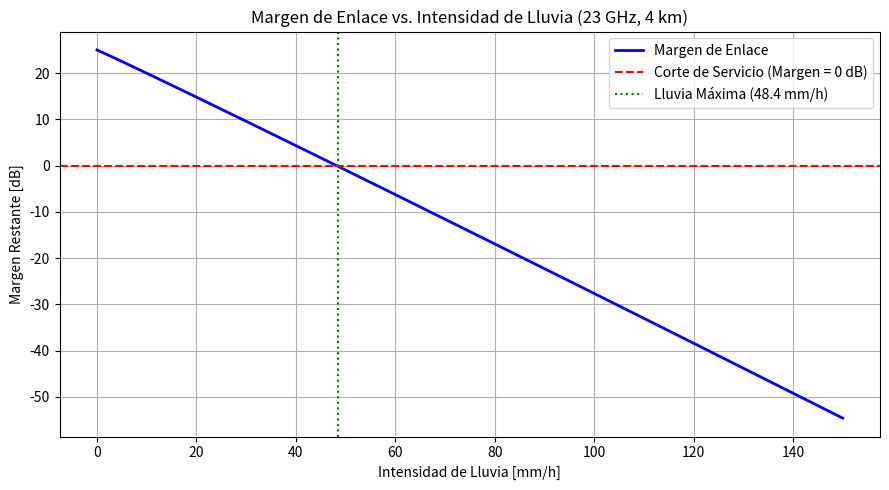

Write Python code to recreate this figure.
"""Módulo de simulación de degradación de enlace por atenuación hidrometeórica."""

import matplotlib.pyplot as plt
import numpy as np

K_LLUVIA = 0.12
ALPHA_LLUVIA = 1.02
DISTANCIA_KM = 4.0
MARGEN_DESPEJADO_DB = 25.0


def main():
    """Calcula el efecto de lluvias extremas en el margen de un enlace a 23 GHz."""
    intensidades = np.linspace(0.0, 150.0, 500)  # mm/h

    # 1. Atenuación específica y total
    gamma = K_LLUVIA * (intensidades ** ALPHA_LLUVIA)  # dB/km
    atenuacion_total = gamma * DISTANCIA_KM
    margen_restante = MARGEN_DESPEJADO_DB - atenuacion_total

    # 2. Intensidad máxima tolerable
    idx_falla = np.where(margen_restante <= 0.0)[0]
    r_max = intensidades[idx_falla[0]] if len(idx_falla) > 0 else 150.0

    print(f"Intensidad máxima de lluvia soportada: {r_max:.1f} mm/h")

    # 3. Gráfico
    plt.figure(figsize=(9, 5))
    plt.plot(intensidades, margen_restante, label="Margen de Enlace", color="blue", linewidth=2)
    plt.axhline(y=0.0, color="red", linestyle="--", label="Corte de Servicio (Margen = 0 dB)")
    plt.axvline(x=r_max, color="green", linestyle=":", label=f"Lluvia Máxima ({r_max:.1f} mm/h)")

    plt.title("Margen de Enlace vs. Intensidad de Lluvia (23 GHz, 4 km)")
    plt.xlabel("Intensidad de Lluvia [mm/h]")
    plt.ylabel("Margen Restante [dB]")
    plt.grid(True)
    plt.legend()
    plt.tight_layout()
    plt.show()


if __name__ == "__main__":
    main()
